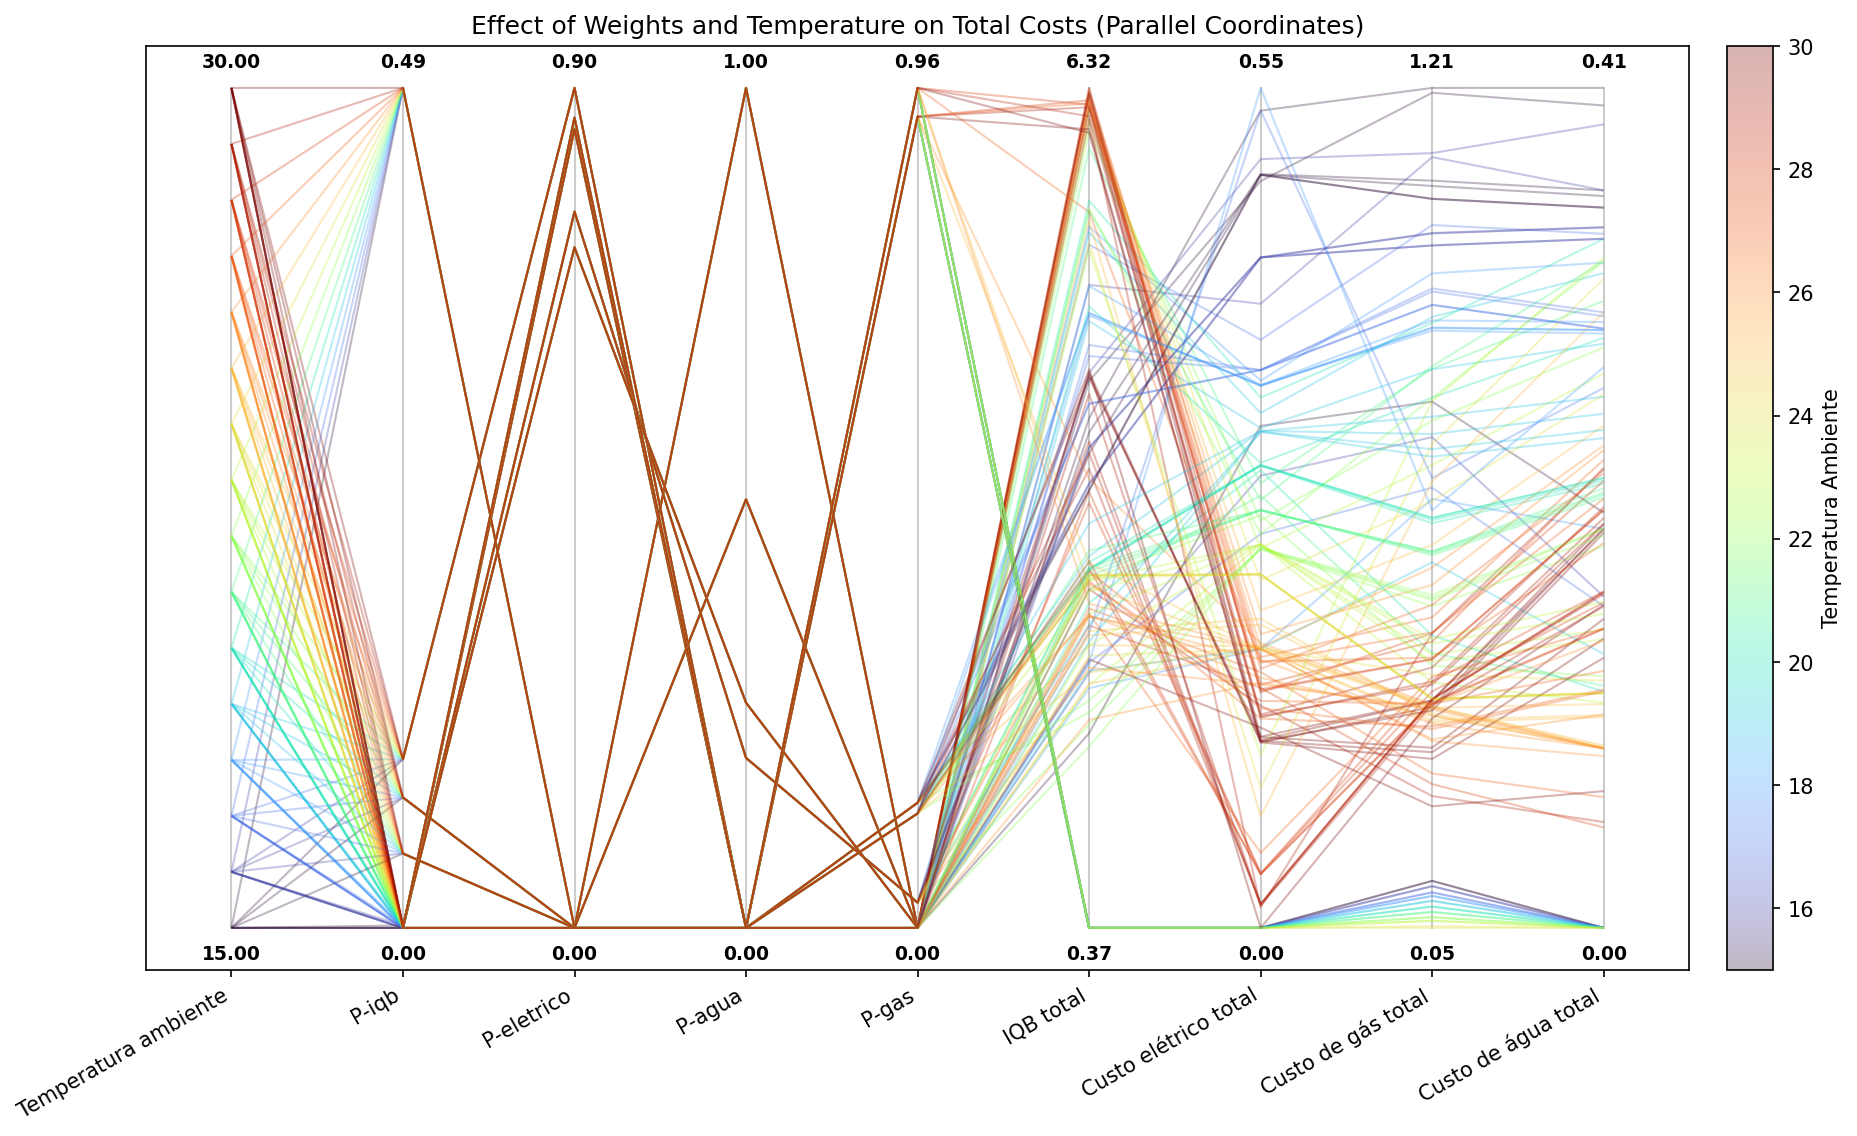

The table this chart was drawn from, first rows:
P-iqb, P-eletrico, P-agua, P-gas, Temperatura ambiente, Tarifa da energia Selétrica, IQB 1, IQB 2, IQB 3, IQB 4, IQB 5, IQB 6, IQB 7, IQB médio, IQB total, Recompensa total, Custo elétrico total, Custo de gás total, Custo de água total, Custo total do banho
0.0, 0.0, 1.0, 0.0, 15.0, 1.0, 1.9208353949117184e-33, 0.01363, 0.6439, 0.1978, 0.002814, 0.5211, 0.3679, 0.2496, 1.747, [ 1.7471 -0.3266 -0.2017 -0.7787], 0.3266, 0.7787, 0.2017, 1.307
0.0, 0.0, 1.0, 0.0, 16.0, 1.0, 2.4176887678202994e-28, 0.04034, 0.6752, 0.3679, 0.3679, 0.3679, 0.3547, 0.3106, 2.174, [ 2.174  -0.2942 -0.1609 -0.7293], 0.2942, 0.7293, 0.1609, 1.184
0.0, 0.0, 1.0, 0.0, 17.0, 1.0, 5.469144086641005e-21, 0.08863, 0.687, 0.3679, 0.3679, 0.3679, 0.3679, 0.321, 2.247, [ 2.2471 -0.2564 -0.1563 -0.659 ], 0.2564, 0.659, 0.1563, 1.072
0.0, 0.0, 1.0, 0.0, 18.0, 1.0, 4.216742142148705e-14, 0.2023, 0.009646, 0.3679, 0.3679, 0.3679, 0.7504, 0.2951, 2.066, [ 2.066  -0.1815 -0.1938 -0.6436], 0.1815, 0.6436, 0.1938, 1.019
0.0, 0.0, 1.0, 0.0, 19.0, 1.0, 8.08907974097286e-09, 0.3494, 0.3679, 0.3679, 0.3679, 0.3679, 0.3679, 0.3127, 2.189, [ 2.1888 -0.1814 -0.1331 -0.5553], 0.1814, 0.5553, 0.1331, 0.8698
0.0, 0.0, 1.0, 0.0, 20.0, 1.0, 0.0001586, 0.8306, 0.3679, 0.3679, 0.3679, 0.3679, 0.3679, 0.3814, 2.67, [ 2.6701 -0.2978 -0.1147 -0.4535], 0.2978, 0.4535, 0.1147, 0.866
0.0, 0.0, 1.0, 0.0, 21.0, 1.0, 0.005541, 0.9194, 0.3679, 0.3679, 0.3679, 0.3679, 0.3679, 0.3949, 2.764, [ 2.7644 -0.2813 -0.1177 -0.4288], 0.2813, 0.4288, 0.1177, 0.8278
0.0, 0.0, 1.0, 0.0, 22.0, 1.0, 0.06328, 0.93, 0.3679, 0.3679, 0.3679, 0.3679, 0.3679, 0.4047, 2.833, [ 2.8327 -0.2685 -0.1223 -0.4116], 0.2685, 0.4116, 0.1223, 0.8023
0.0, 0.0, 1.0, 0.0, 23.0, 1.0, 0.1191, 0.1286, 0.3679, 0.3679, 0.3679, 0.3679, 0.3679, 0.2982, 2.087, [ 2.0871 -0.2492 -0.1094 -0.3881], 0.2492, 0.3881, 0.1094, 0.7467
0.0, 0.0, 1.0, 0.0, 24.0, 1.0, 0.1939, 0.0511, 0.5791, 0.3679, 0.3679, 0.3679, 0.3679, 0.328, 2.296, [ 2.2957 -0.1815 -0.1201 -0.3992], 0.1815, 0.3992, 0.1201, 0.7008
0.0, 0.0, 1.0, 0.0, 25.0, 1.0, 0.2805, 0.05918, 0.2871, 0.3679, 0.3679, 0.3679, 0.3679, 0.2998, 2.098, [ 2.0983 -0.1815 -0.1088 -0.3529], 0.1815, 0.3529, 0.1088, 0.6432
0.0, 0.0, 1.0, 0.0, 26.0, 1.0, 0.3684, 0.3641, 0.3679, 0.3679, 0.3679, 0.3679, 0.3679, 0.3674, 2.572, [ 2.5719 -0.1815 -0.0835 -0.3067], 0.1815, 0.3067, 0.08345, 0.5716
0.0, 0.0, 1.0, 0.0, 27.0, 1.0, 0.4233, 0.3679, 0.3679, 0.3679, 0.3679, 0.3679, 0.3679, 0.3758, 2.631, [ 2.6306 -0.1665 -0.0635 -0.2616], 0.1665, 0.2616, 0.0635, 0.4917
0.0, 0.0, 1.0, 0.0, 28.0, 1.0, 0.3033, 0.3678, 0.3679, 0.3679, 0.3679, 0.3679, 0.3674, 0.3586, 2.51, [ 2.5101 -0.1562 -0.0488 -0.2468], 0.1562, 0.2468, 0.04879, 0.4518
0.0, 0.0, 1.0, 0.0, 29.0, 1.0, 0.04161, 0.8893, 0.3679, 0.3679, 0.3679, 0.3677, 0.3654, 0.3954, 2.768, [ 2.7677 -0.1447 -0.0514 -0.2301], 0.1447, 0.2301, 0.0514, 0.4263
0.0, 0.0, 1.0, 0.0, 30.0, 1.0, 0.003627, 0.9107, 0.3679, 0.3638, 0.3075, 0.1129, 0.2041, 0.3243, 2.27, [ 2.2704 -0.1303 -0.0665 -0.216 ], 0.1303, 0.216, 0.06645, 0.4127
0.0984, 0.9016, 0.0, 0.0, 15.0, 1.0, 7.760265660639567e-05, 0.04756, 0.4264, 0.9101, 0.953, 0.952, 0.9517, 0.6058, 4.241, [ 4.2408 -0.4859 -0.3995 -1.2081], 0.4859, 1.208, 0.3995, 2.094
0.0984, 0.9016, 0.0, 0.0, 16.0, 1.0, 0.0002808, 0.1457, 0.9346, 0.9691, 0.9576, 0.9577, 0.9578, 0.7032, 4.923, [ 4.9227 -0.4061 -0.3583 -1.1187], 0.4061, 1.119, 0.3583, 1.883
0.0984, 0.9016, 0.0, 0.0, 17.0, 1.0, 0.0009163, 0.2951, 0.988, 0.981, 0.9808, 0.9809, 0.981, 0.744, 5.208, [ 5.2077 -0.3827 -0.3371 -1.0243], 0.3827, 1.024, 0.3371, 1.744
0.0984, 0.9016, 0.0, 0.0, 18.0, 1.0, 0.002697, 0.4501, 0.9936, 0.975, 0.9723, 0.9712, 0.9709, 0.7623, 5.336, [ 5.3358 -0.3561 -0.3231 -0.957 ], 0.3561, 0.957, 0.3231, 1.636
0.0984, 0.9016, 0.0, 0.0, 19.0, 1.0, 0.007117, 0.4173, 1.0, 0.9711, 0.9675, 0.9661, 0.9654, 0.7564, 5.295, [ 5.2945 -0.335  -0.318  -0.8965], 0.335, 0.8965, 0.318, 1.55
0.0984, 0.9016, 0.0, 0.0, 20.0, 1.0, 0.005316, 0.5195, 0.9941, 1.0, 1.0, 1.0, 1.0, 0.7884, 5.519, [ 5.519  -0.345  -0.3347 -0.8879], 0.345, 0.8879, 0.3347, 1.568
0.0984, 0.9016, 0.0, 0.0, 21.0, 1.0, 0.03708, 0.8528, 1.0, 1.0, 1.0, 1.0, 1.0, 0.8414, 5.89, [ 5.8899 -0.2894 -0.3045 -0.8243], 0.2894, 0.8243, 0.3045, 1.418
0.0984, 0.9016, 0.0, 0.0, 22.0, 1.0, 0.03958, 0.976, 1.0, 1.0, 1.0, 1.0, 1.0, 0.8594, 6.016, [ 6.0155 -0.265  -0.282  -0.7521], 0.265, 0.7521, 0.282, 1.299
0.0984, 0.9016, 0.0, 0.0, 23.0, 1.0, 0.105, 0.9826, 1.0, 1.0, 1.0, 1.0, 1.0, 0.8697, 6.088, [ 6.0877 -0.2472 -0.2693 -0.6904], 0.2472, 0.6904, 0.2693, 1.207
0.0984, 0.9016, 0.0, 0.0, 24.0, 1.0, 0.1617, 1.0, 1.0, 1.0, 1.0, 1.0, 1.0, 0.8802, 6.162, [ 6.1617 -0.2261 -0.2591 -0.6405], 0.2261, 0.6405, 0.2591, 1.126
0.0984, 0.9016, 0.0, 0.0, 25.0, 1.0, 0.2347, 0.9623, 1.0, 1.0, 1.0, 1.0, 1.0, 0.8853, 6.197, [ 6.1969 -0.2065 -0.244  -0.5794], 0.2065, 0.5794, 0.244, 1.03
0.0984, 0.9016, 0.0, 0.0, 26.0, 1.0, 0.3579, 0.9615, 0.9775, 0.9938, 0.9939, 0.9939, 0.9939, 0.8961, 6.272, [ 6.2725 -0.1911 -0.2321 -0.5239], 0.1911, 0.5239, 0.2321, 0.9471
0.0984, 0.9016, 0.0, 0.0, 27.0, 1.0, 0.4416, 0.9759, 0.9781, 0.9786, 0.9787, 0.9787, 0.9788, 0.9015, 6.31, [ 6.3104 -0.1762 -0.2274 -0.4788], 0.1762, 0.4788, 0.2274, 0.8823
0.0984, 0.9016, 0.0, 0.0, 28.0, 1.0, 0.4707, 0.9658, 0.9672, 0.9687, 0.9693, 0.9697, 0.9698, 0.8973, 6.281, [ 6.2811 -0.1582 -0.2235 -0.4449], 0.1582, 0.4449, 0.2235, 0.8266
0.0984, 0.9016, 0.0, 0.0, 29.0, 1.0, 0.4221, 0.9329, 0.9446, 0.9475, 0.9488, 0.9493, 0.9496, 0.8707, 6.095, [ 6.0948 -0.0134 -0.2228 -0.4566], 0.01337, 0.4566, 0.2228, 0.6927
0.0984, 0.9016, 0.0, 0.0, 30.0, 1.0, 0.6535, 0.9372, 0.9146, 0.9171, 0.9184, 0.9188, 0.9191, 0.8827, 6.179, [ 6.1788 -0.1222 -0.1961 -0.3628], 0.1222, 0.3628, 0.1961, 0.6811
0.0, 0.8574, 0.0, 0.1426, 15.0, 1.0, 7.760265660639567e-05, 0.04519, 0.4145, 0.9535, 0.7536, 0.6536, 0.6479, 0.4955, 3.468, [ 3.4685 -0.49   -0.3499 -1.0607], 0.49, 1.061, 0.3499, 1.901
0.0, 0.8574, 0.0, 0.1426, 16.0, 1.0, 0.0002808, 0.002599, 0.428, 0.9465, 0.7205, 0.7102, 0.7055, 0.502, 3.514, [ 3.5137 -0.4362 -0.3347 -0.9959], 0.4362, 0.9959, 0.3347, 1.767
0.0, 0.8574, 0.0, 0.1426, 17.0, 1.0, 0.0009163, 0.2917, 0.752, 0.7605, 0.7593, 0.7584, 0.7579, 0.583, 4.081, [ 4.0807 -0.363  -0.2911 -0.9132], 0.363, 0.9132, 0.2911, 1.567
0.0, 0.8574, 0.0, 0.1426, 18.0, 1.0, 0.002697, 0.4235, 0.9609, 0.8919, 0.8177, 0.814, 0.8123, 0.6747, 4.723, [ 4.7231 -0.3527 -0.2904 -0.8817], 0.3527, 0.8817, 0.2904, 1.525
0.0, 0.8574, 0.0, 0.1426, 19.0, 1.0, 0.007117, 0.412, 0.9473, 0.1686, 0.6696, 0.3274, 0.4691, 0.4287, 3.001, [ 3.0011 -0.3234 -0.2497 -0.7336], 0.3234, 0.7336, 0.2497, 1.307
0.0, 0.8574, 0.0, 0.1426, 20.0, 1.0, 0.009935, 0.3673, 0.9255, 0.3601, 0.004718, 0.8975, 0.3424, 0.4153, 2.907, [ 2.9074 -0.3008 -0.2158 -0.6096], 0.3008, 0.6096, 0.2158, 1.126
0.0, 0.8574, 0.0, 0.1426, 21.0, 1.0, 0.006156, 0.4059, 0.9601, 0.3617, 0.01349, 0.9334, 0.2113, 0.4132, 2.892, [ 2.8921 -0.2716 -0.2135 -0.5701], 0.2716, 0.5701, 0.2135, 1.055
0.0, 0.8574, 0.0, 0.1426, 22.0, 1.0, 0.004819, 0.4028, 0.1922, 0.009133, 0.9187, 0.3416, 0.02567, 0.2707, 1.895, [ 1.8948 -0.2468 -0.1854 -0.4942], 0.2468, 0.4942, 0.1854, 0.9265
0.0, 0.8574, 0.0, 0.1426, 23.0, 1.0, 0.1255, 0.6922, 0.3678, 0.2742, 0.01694, 0.9853, 0.3663, 0.404, 2.828, [ 2.8282 -0.2494 -0.145  -0.427 ], 0.2494, 0.427, 0.145, 0.8214
0.0, 0.8574, 0.0, 0.1426, 24.0, 1.0, 0.2009, 0.8329, 0.3679, 0.3679, 0.3675, 0.3674, 0.3611, 0.4094, 2.866, [ 2.8655 -0.2301 -0.1141 -0.3653], 0.2301, 0.3653, 0.1141, 0.7094
0.0, 0.8574, 0.0, 0.1426, 25.0, 1.0, 0.288, 0.2516, 0.3676, 0.3679, 0.3679, 0.3672, 0.3597, 0.3386, 2.37, [ 2.3699 -0.1833 -0.0877 -0.3554], 0.1833, 0.3554, 0.08773, 0.6265
0.0, 0.8574, 0.0, 0.1426, 26.0, 1.0, 0.372, 0.3679, 0.3679, 0.3679, 0.3679, 0.3679, 0.3673, 0.3684, 2.579, [ 2.5787 -0.1628 -0.0872 -0.3418], 0.1628, 0.3418, 0.08716, 0.5918
0.0, 0.8574, 0.0, 0.1426, 27.0, 1.0, 0.3919, 0.3672, 0.3005, 0.05529, 0.9757, 0.3679, 0.3678, 0.4038, 2.826, [ 2.8263 -0.1363 -0.1158 -0.327 ], 0.1363, 0.327, 0.1158, 0.5791
0.0, 0.8574, 0.0, 0.1426, 28.0, 1.0, 0.3372, 0.1496, 0.9407, 0.3679, 0.2454, 0.5091, 0.366, 0.4166, 2.916, [ 2.9159 -0.0349 -0.1455 -0.361 ], 0.03494, 0.361, 0.1455, 0.5414
0.0, 0.8574, 0.0, 0.1426, 29.0, 1.0, 0.413, 0.2896, 0.9106, 0.3688, 0.4193, 0.2789, 0.9385, 0.517, 3.619, [ 3.6187 -0.0155 -0.163  -0.3647], 0.01554, 0.3647, 0.163, 0.5432
0.0, 0.8574, 0.0, 0.1426, 30.0, 1.0, 0.4145, 0.9164, 0.3684, 0.9264, 0.3688, 0.9033, 0.3689, 0.6095, 4.267, [ 4.2668 -0.1242 -0.1501 -0.2974], 0.1242, 0.2974, 0.1501, 0.5717
0.4898, 0.0, 0.5102, 0.0, 15.0, 1.0, 1.8448990189911223e-16, 0.007341, 0.5219, 0.8101, 0.8792, 0.8796, 0.8799, 0.5683, 3.978, [ 3.978  -0.5318 -0.408  -1.2149], 0.5318, 1.215, 0.408, 2.155
0.4898, 0.0, 0.5102, 0.0, 16.0, 1.0, 2.2740044986362748e-14, 0.01454, 0.6237, 0.9368, 0.908, 0.9083, 0.9084, 0.6143, 4.3, [ 4.2998 -0.5003 -0.3903 -1.1242], 0.5003, 1.124, 0.3903, 2.015
0.4898, 0.0, 0.5102, 0.0, 17.0, 1.0, 5.0739924372456505e-12, 0.003183, 0.486, 0.8675, 0.3679, 0.3679, 0.3679, 0.3515, 2.46, [ 2.4603 -0.5319 -0.2623 -0.6726], 0.5319, 0.6726, 0.2623, 1.467
0.4898, 0.0, 0.5102, 0.0, 18.0, 1.0, 8.043624816686508e-09, 0.0002497, 0.4769, 0.3679, 0.3679, 0.3679, 0.6658, 0.3209, 2.247, [ 2.2466 -0.5466 -0.2724 -0.6275], 0.5466, 0.6275, 0.2724, 1.446
0.4898, 0.0, 0.5102, 0.0, 19.0, 1.0, 0.007117, 0.3227, 0.3679, 0.9789, 0.9983, 0.9954, 0.9956, 0.6666, 4.666, [ 4.6659 -0.3252 -0.2838 -0.8237], 0.3252, 0.8237, 0.2838, 1.433
0.4898, 0.0, 0.5102, 0.0, 20.0, 1.0, 0.009935, 0.3939, 0.3677, 1.0, 1.0, 1.0, 1.0, 0.6817, 4.772, [ 4.7716 -0.3026 -0.2866 -0.7842], 0.3026, 0.7842, 0.2866, 1.373
0.4898, 0.0, 0.5102, 0.0, 21.0, 1.0, 0.006158, 0.4396, 1.0, 1.0, 1.0, 1.0, 1.0, 0.778, 5.446, [ 5.4458 -0.2785 -0.3238 -0.828 ], 0.2785, 0.828, 0.3238, 1.43
0.4898, 0.0, 0.5102, 0.0, 22.0, 1.0, 0.004246, 0.4629, 0.9978, 1.0, 1.0, 1.0, 1.0, 0.7807, 5.465, [ 5.4649 -0.2562 -0.3237 -0.7836], 0.2562, 0.7836, 0.3237, 1.364
0.4898, 0.0, 0.5102, 0.0, 23.0, 1.0, 0.002406, 0.2546, 0.9124, 1.0, 1.0, 1.0, 1.0, 0.7385, 5.169, [ 5.1694 -0.1123 -0.3255 -0.7793], 0.1123, 0.7793, 0.3255, 1.217
0.4898, 0.0, 0.5102, 0.0, 24.0, 1.0, 0.002037, 0.2997, 0.923, 1.0, 1.0, 1.0, 1.0, 0.7464, 5.225, [ 5.2248 -0.091  -0.3152 -0.7194], 0.09098, 0.7194, 0.3152, 1.126
0.4898, 0.0, 0.5102, 0.0, 25.0, 1.0, 0.00328, 0.4167, 0.9604, 1.0, 1.0, 1.0, 1.0, 0.7686, 5.38, [ 5.3804 -0.0725 -0.2991 -0.6676], 0.0725, 0.6676, 0.2991, 1.039
0.4898, 0.0, 0.5102, 0.0, 26.0, 1.0, 0.2979, 0.9442, 0.9961, 0.9975, 0.9983, 0.9986, 0.9988, 0.8902, 6.231, [ 6.2314 -0.1826 -0.2343 -0.5479], 0.1826, 0.5479, 0.2343, 0.9648
... 84 more rows
